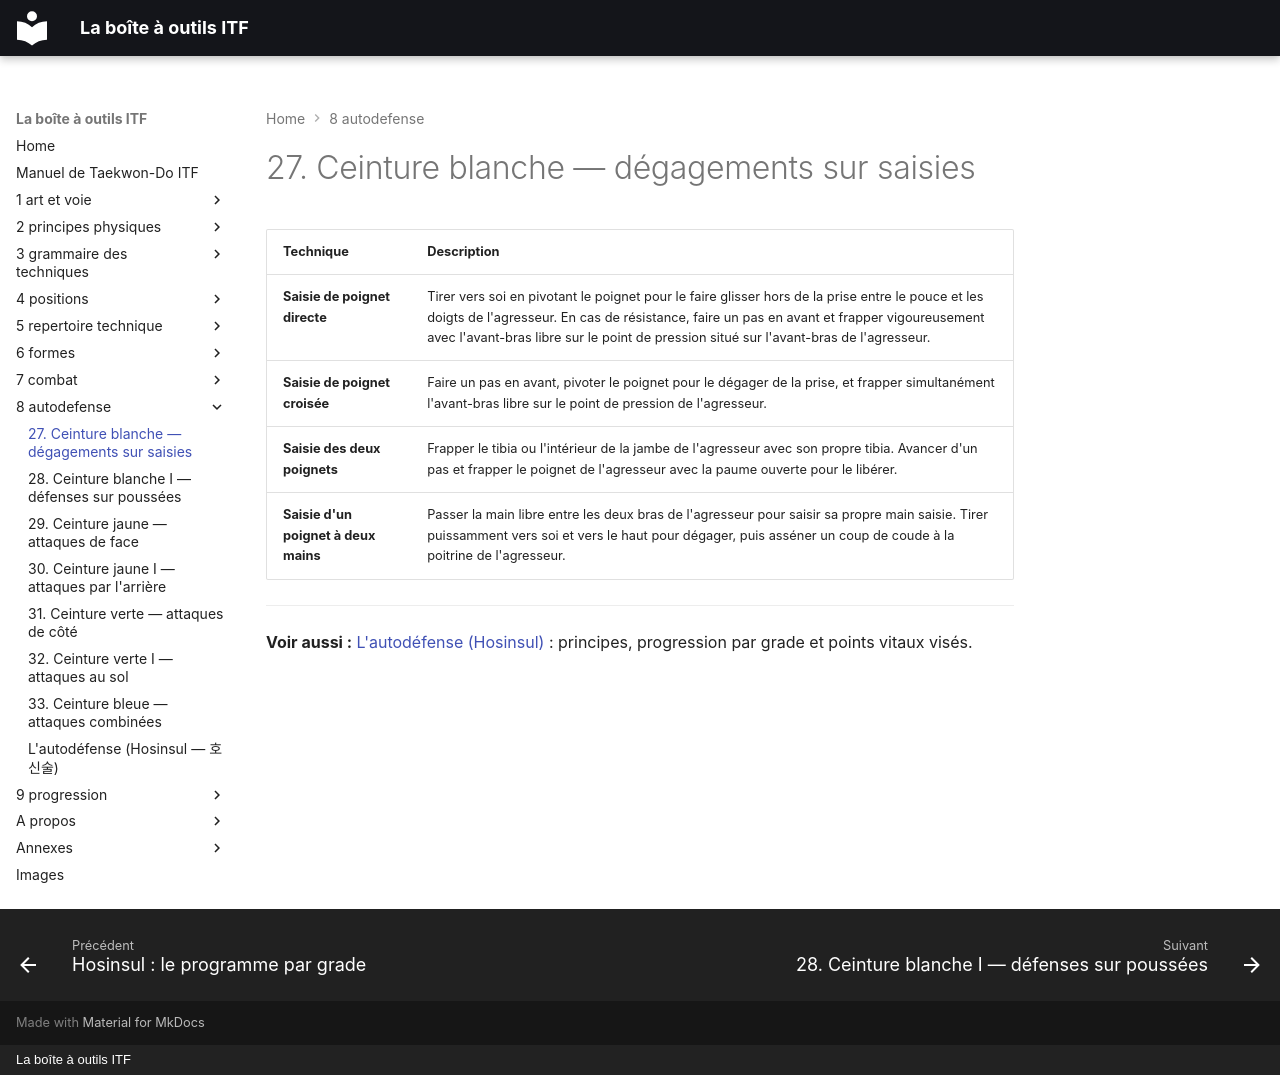

repository: yvmori1/La-boite-outils-ITF · page: 8-autodefense/27-ceinture-blanche-degagements-sur-saisies/index.html · generator: mkdocs · copyright: La boîte à outils ITF

# 27. Ceinture blanche — dégagements sur saisies

| Technique | Description |
| --- | --- |
| **Saisie de poignet directe** | Tirer vers soi en pivotant le poignet pour le faire glisser hors de la prise entre le pouce et les doigts de l'agresseur. En cas de résistance, faire un pas en avant et frapper vigoureusement avec l'avant-bras libre sur le point de pression situé sur l'avant-bras de l'agresseur. |
| **Saisie de poignet croisée** | Faire un pas en avant, pivoter le poignet pour le dégager de la prise, et frapper simultanément l'avant-bras libre sur le point de pression de l'agresseur. |
| **Saisie des deux poignets** | Frapper le tibia ou l'intérieur de la jambe de l'agresseur avec son propre tibia. Avancer d'un pas et frapper le poignet de l'agresseur avec la paume ouverte pour le libérer. |
| **Saisie d'un poignet à deux mains** | Passer la main libre entre les deux bras de l'agresseur pour saisir sa propre main saisie. Tirer puissamment vers soi et vers le haut pour dégager, puis asséner un coup de coude à la poitrine de l'agresseur. |

---

**Voir aussi :** [L'autodéfense (Hosinsul)](autodefense.md) : principes, progression par grade et points vitaux visés.
